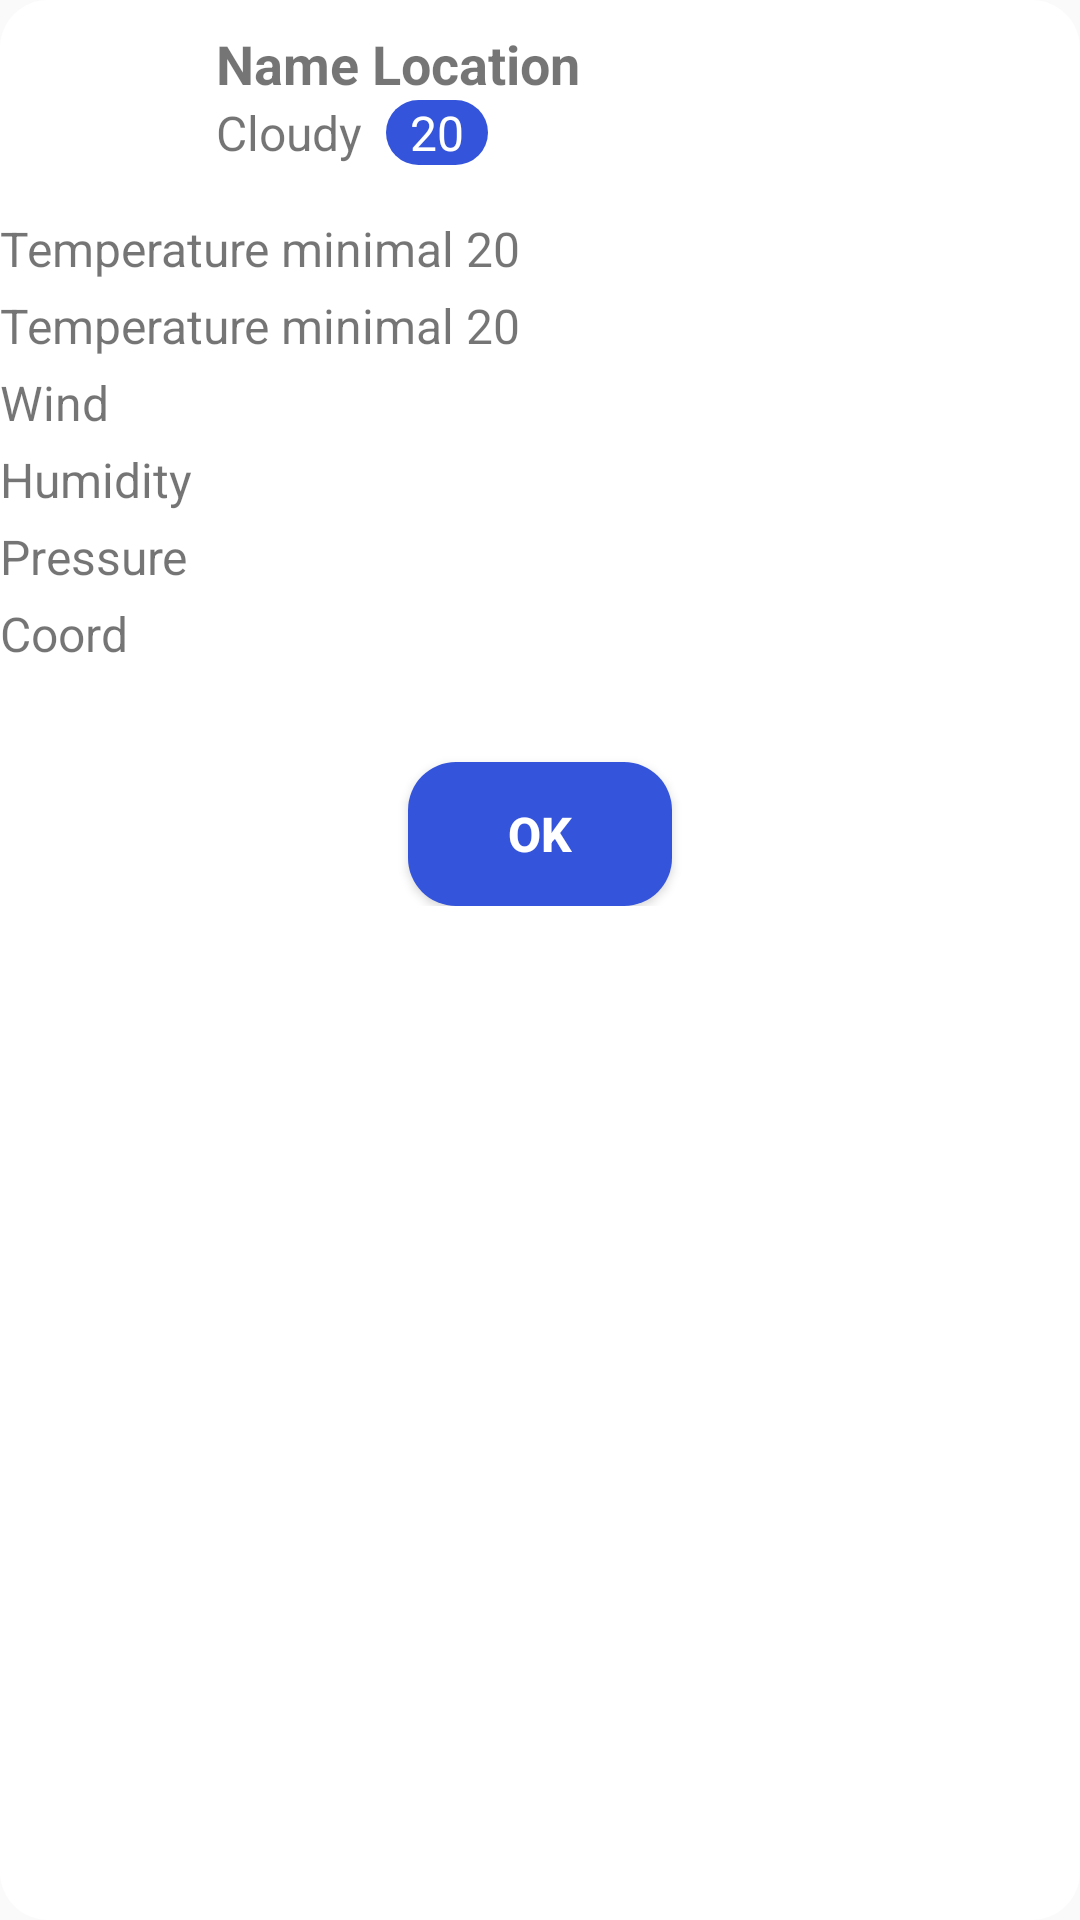

Reconstruct the res/layout file that produces this screen, plus the resources it refers to.
<!-- AndroidManifest.xml: application theme AppTheme -->
<!-- res/layout/weather_detail.xml -->
<?xml version="1.0" encoding="utf-8"?>
<RelativeLayout xmlns:android="http://schemas.android.com/apk/res/android"
    android:layout_width="match_parent"
    android:layout_height="match_parent"
    android:layout_margin="@dimen/dimen16dp"
    android:background="@drawable/dialog_rounded_white">

    <ImageView
        android:id="@+id/iv_icon"
        android:layout_width="@dimen/dimen64dp"
        android:layout_height="@dimen/dimen64dp"
        android:src="@drawable/ic_cloud_queue" />

    <RelativeLayout
        android:id="@+id/layout_cloud"
        android:layout_width="wrap_content"
        android:layout_height="@dimen/dimen64dp"
        android:layout_marginLeft="@dimen/dimen8dp"
        android:layout_toRightOf="@id/iv_icon"
        android:gravity="center_vertical">

        <TextView
            android:id="@+id/tv_name"
            android:layout_width="wrap_content"
            android:layout_height="wrap_content"
            android:text="@string/name_location"
            android:textSize="@dimen/dimen18sp"
            android:textStyle="bold" />

        <TextView
            android:id="@+id/tv_weather_desc"
            android:layout_width="wrap_content"
            android:layout_height="wrap_content"
            android:layout_below="@id/tv_name"
            android:text="@string/cloudy"
            android:textSize="@dimen/dimen16sp" />

        <TextView
            android:id="@+id/tv_main_temp"
            android:layout_width="wrap_content"
            android:layout_height="wrap_content"
            android:layout_below="@id/tv_name"
            android:layout_marginLeft="@dimen/dimen8dp"
            android:layout_toRightOf="@id/tv_weather_desc"
            android:background="@drawable/background_round_blue"
            android:paddingLeft="@dimen/dimen8dp"
            android:paddingRight="@dimen/dimen8dp"
            android:text="20"
            android:textColor="@color/colorWhite"
            android:textSize="@dimen/dimen16sp" />
    </RelativeLayout>

    <RelativeLayout
        android:id="@+id/layout_detail"
        android:layout_width="match_parent"
        android:layout_height="wrap_content"
        android:layout_below="@id/layout_cloud"
        android:layout_marginTop="@dimen/dimen8dp">

        <TextView
            android:id="@+id/tv_main_temp_min"
            android:layout_width="wrap_content"
            android:layout_height="wrap_content"
            android:text="Temperature minimal 20"
            android:textSize="@dimen/dimen16sp" />

        <TextView
            android:id="@+id/tv_main_temp_max"
            android:layout_width="wrap_content"
            android:layout_height="wrap_content"
            android:layout_below="@id/tv_main_temp_min"
            android:layout_marginTop="@dimen/dimen4dp"
            android:text="Temperature minimal 20"
            android:textSize="@dimen/dimen16sp" />

        <TextView
            android:id="@+id/tv_wind_speed"
            android:layout_width="match_parent"
            android:layout_height="wrap_content"
            android:layout_below="@id/tv_main_temp_max"
            android:layout_marginTop="@dimen/dimen4dp"
            android:text="@string/wind"
            android:textSize="@dimen/dimen16sp" />

        <TextView
            android:id="@+id/tv_humidity"
            android:layout_width="match_parent"
            android:layout_height="wrap_content"
            android:layout_below="@id/tv_wind_speed"
            android:layout_marginTop="@dimen/dimen4dp"
            android:text="@string/humidity"
            android:textSize="@dimen/dimen16sp" />

        <TextView
            android:id="@+id/tv_pressure"
            android:layout_width="match_parent"
            android:layout_height="wrap_content"
            android:layout_below="@id/tv_humidity"
            android:layout_marginTop="@dimen/dimen4dp"
            android:text="@string/pressure"
            android:textSize="@dimen/dimen16sp" />

        <TextView
            android:id="@+id/tv_coord"
            android:layout_width="match_parent"
            android:layout_height="wrap_content"
            android:layout_below="@id/tv_pressure"
            android:layout_marginTop="@dimen/dimen4dp"
            android:text="@string/coord"
            android:textSize="@dimen/dimen16sp" />

        <Button
            android:id="@+id/btn_ok"
            android:layout_width="wrap_content"
            android:layout_height="wrap_content"
            android:layout_below="@id/tv_coord"
            android:layout_centerHorizontal="true"
            android:layout_marginTop="@dimen/dimen32dp"
            android:background="@drawable/background_round_blue"
            android:text="Ok"
            android:textColor="@color/colorWhite"
            android:textSize="@dimen/dimen16sp"
            android:textStyle="bold" />
    </RelativeLayout>
</RelativeLayout>
<!-- resources referenced by this layout -->
<resources>
  <color name="colorWhite">#FFFFFF</color>
  <dimen name="dimen16dp">16dp</dimen>
  <dimen name="dimen16sp">16sp</dimen>
  <dimen name="dimen18sp">18sp</dimen>
  <dimen name="dimen32dp">32dp</dimen>
  <dimen name="dimen4dp">4dp</dimen>
  <dimen name="dimen64dp">64dp</dimen>
  <dimen name="dimen8dp">8dp</dimen>
  <!-- drawable background_round_blue (drawable) -->
  <?xml version="1.0" encoding="utf-8"?>
  <shape xmlns:android="http://schemas.android.com/apk/res/android"
      android:shape="rectangle">
      <solid android:color="@color/colorBackBlue"/>
      <corners android:radius="@dimen/dimen16dp"/>
  </shape>
  <!-- drawable dialog_rounded_white (drawable) -->
  <?xml version="1.0" encoding="utf-8"?>
  <shape xmlns:android="http://schemas.android.com/apk/res/android"
      android:shape="rectangle">
  
      <solid android:color="@color/colorWhite"/>
      <corners android:radius="@dimen/dimen16dp"/>
  </shape>
  <string name="cloudy">Cloudy</string>
  <string name="coord">Coord</string>
  <string name="humidity">Humidity</string>
  <string name="name_location">Name Location</string>
  <string name="pressure">Pressure</string>
  <string name="wind">Wind</string>
  <style name="AppTheme" parent="Theme.AppCompat.Light.DarkActionBar">
          
          <item name="colorPrimary">@color/colorBackBlue</item>
          <item name="colorPrimaryDark">@color/colorBackBlue</item>
          <item name="colorAccent">@color/colorAccent</item>
      </style>
  <color name="colorBackBlue">#3454db</color>
  <color name="colorAccent">#D81B60</color>
</resources>
